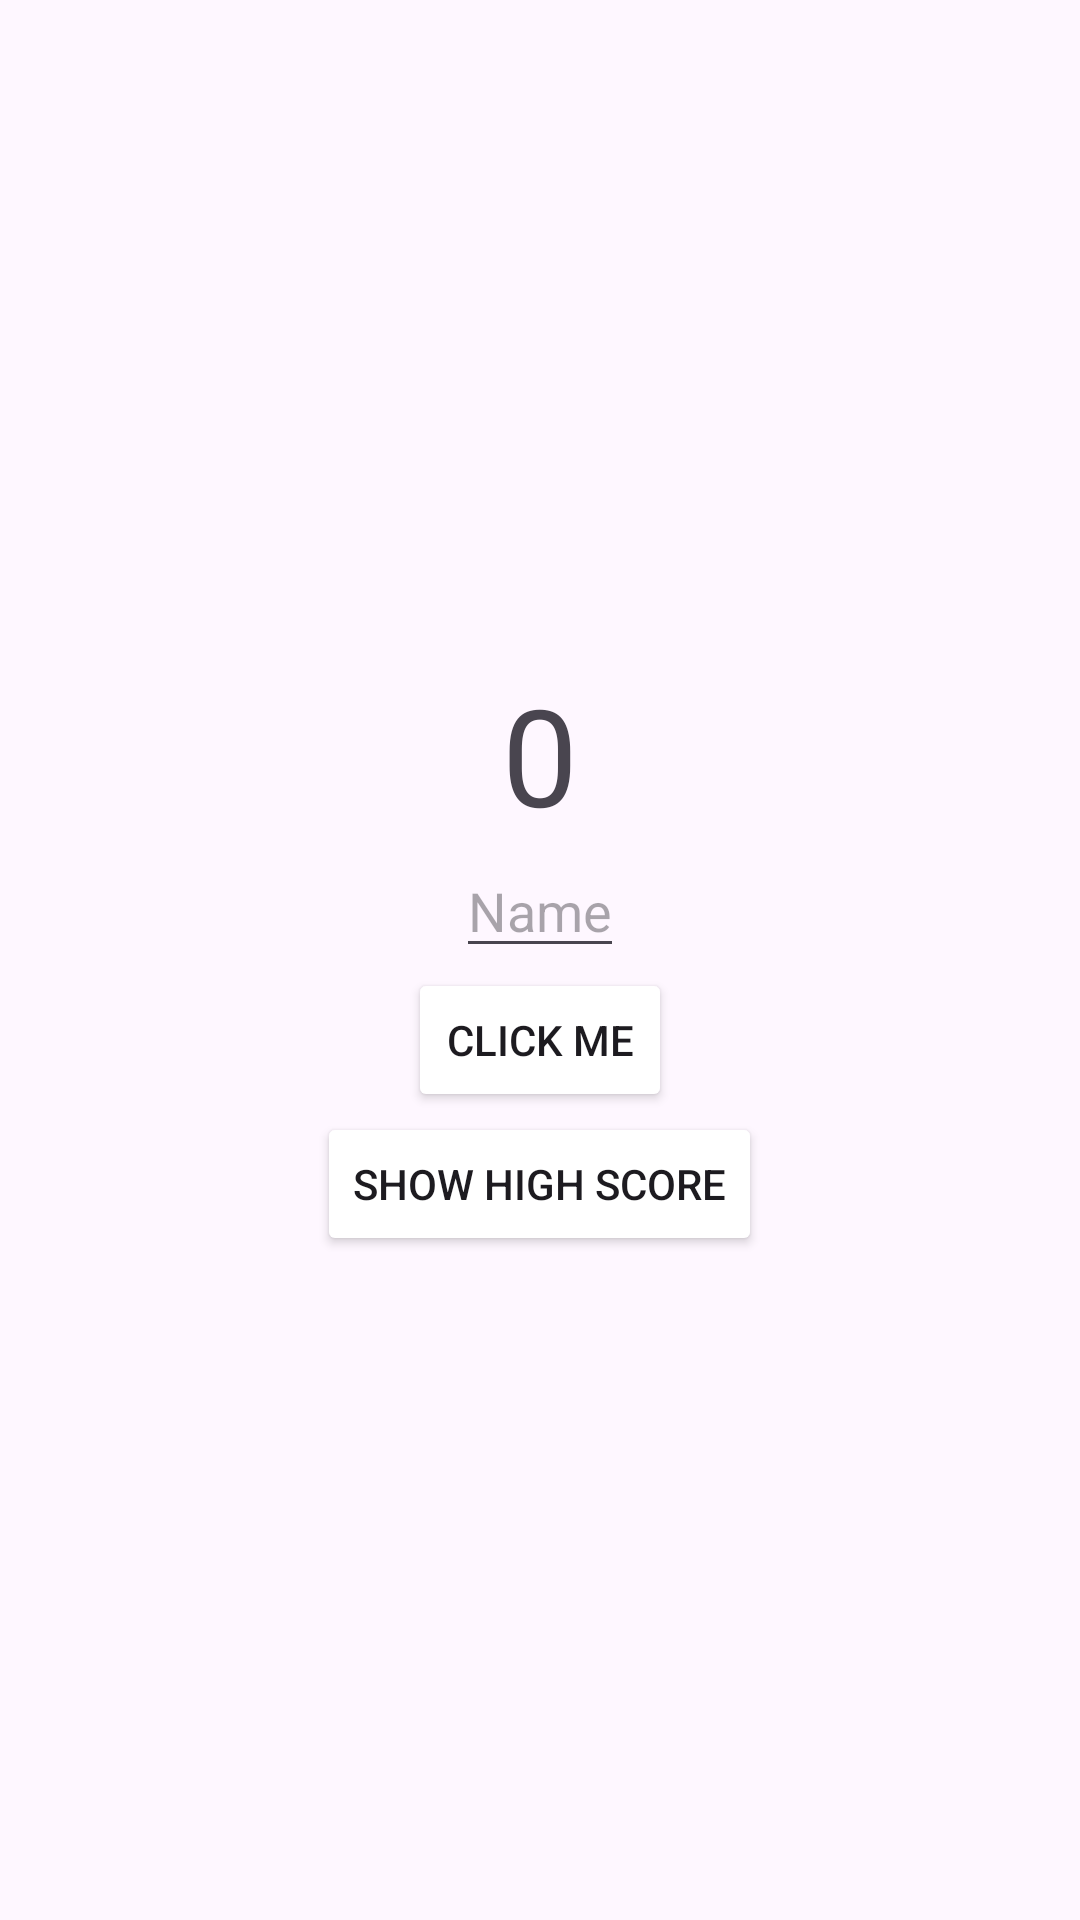

Here is an Android app screen rendered from its layout file. Give the layout XML and the strings, colors and styles it references.
<!-- AndroidManifest.xml: application theme Theme.DrakeQuizAppNN -->
<!-- res/layout/activity_score.xml -->
<?xml version="1.0" encoding="utf-8"?>
<LinearLayout
    android:layout_width="match_parent"
    android:layout_height="match_parent"
    android:gravity="center"
    android:orientation="vertical"
    xmlns:android="http://schemas.android.com/apk/res/android">

    <TextView
        android:id="@+id/scoreTV"
        android:layout_width="wrap_content"
        android:layout_height="wrap_content"
        android:text="0"
        android:textSize="45sp"/>

    <EditText
        android:id="@+id/nameET"
        android:layout_width="wrap_content"
        android:layout_height="wrap_content"
        android:hint="Name"/>

    <Button
        android:layout_width="wrap_content"
        android:layout_height="wrap_content"
        android:id="@+id/sendFBBTN"
        android:backgroundTint="@color/babyBlue"
        android:text="Click ME" />
    <Button
        android:layout_width="wrap_content"
        android:layout_height="wrap_content"
        android:id="@+id/showHSBTN"
        android:backgroundTint="@color/babyBlue"
        android:text="Show High Score" />



        




</LinearLayout>
<!-- resources referenced by this layout -->
<resources>
  <style name="Theme.DrakeQuizAppNN" parent="Base.Theme.DrakeQuizAppNN" />
  <style name="Base.Theme.DrakeQuizAppNN" parent="Theme.Material3.DayNight.NoActionBar">
          
          
      </style>
</resources>
